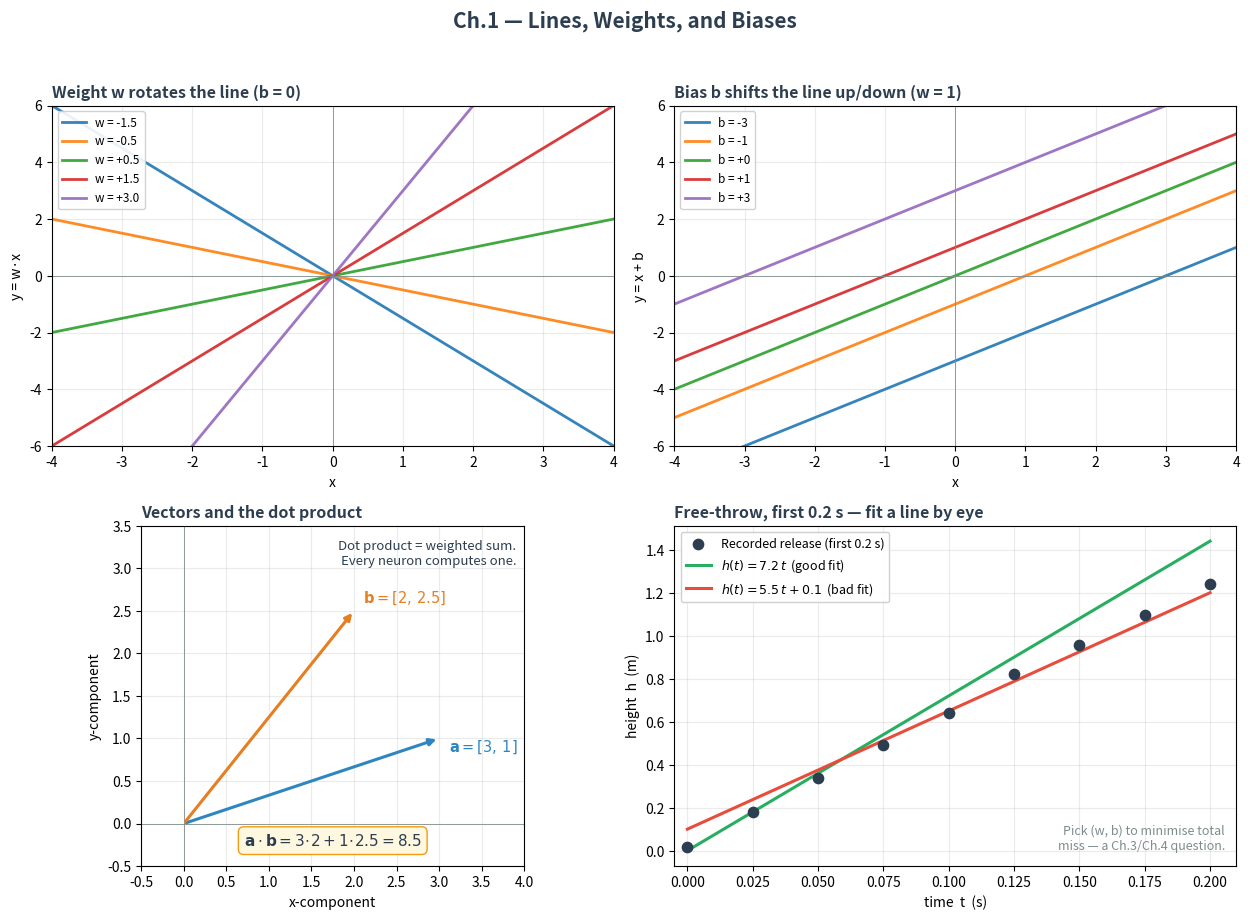

The script that saved this image: (Note: this script raises an exception after producing the figure.)
"""Generate static hero image for Pre-Requisites Ch.1 — Linear Algebra.

Four-panel figure introducing the line y = w*x + b:
  (top-left)   A family of lines varying only w (slope), b fixed at 0.
  (top-right)  A family of lines varying only b (bias), w fixed at 1.
  (bot-left)   Two vectors in R^2 and their dot product as a weighted sum.
  (bot-right)  Free-throw running example: first 0.2 s of ball rise,
               overlaid with a best-guess linear fit h(t) = w*t + b.
"""
import matplotlib
matplotlib.use("Agg")
import matplotlib.pyplot as plt
import matplotlib.patches as mpatches
import numpy as np
from pathlib import Path

DARK   = "#2C3E50"
BLUE   = "#2E86C1"
GREEN  = "#27AE60"
PURPLE = "#8E44AD"
ORANGE = "#E67E22"
RED    = "#E74C3C"
GREY   = "#7F8C8D"
GOLD   = "#F39C12"

fig, axes = plt.subplots(2, 2, figsize=(12.6, 9.2), facecolor="white")
fig.suptitle("Ch.1 — Lines, Weights, and Biases",
             fontsize=15, fontweight="bold", color=DARK, y=0.995)

# ── Top-left: varying slope w ────────────────────────────────────────────
ax = axes[0, 0]
x = np.linspace(-4, 4, 200)
slopes = [-1.5, -0.5, 0.5, 1.5, 3.0]
for w in slopes:
    ax.plot(x, w * x, linewidth=2.0, label=f"w = {w:+.1f}", alpha=0.9)
ax.axhline(0, color=GREY, linewidth=0.6); ax.axvline(0, color=GREY, linewidth=0.6)
ax.set_title("Weight w rotates the line (b = 0)",
             fontsize=11.5, fontweight="bold", color=DARK, loc="left")
ax.set_xlabel("x"); ax.set_ylabel("y = w·x")
ax.legend(fontsize=8.5, loc="upper left", framealpha=0.9)
ax.grid(True, alpha=0.25); ax.set_xlim(-4, 4); ax.set_ylim(-6, 6)

# ── Top-right: varying bias b ────────────────────────────────────────────
ax = axes[0, 1]
biases = [-3, -1, 0, 1, 3]
for b in biases:
    ax.plot(x, 1.0 * x + b, linewidth=2.0, label=f"b = {b:+d}", alpha=0.9)
ax.axhline(0, color=GREY, linewidth=0.6); ax.axvline(0, color=GREY, linewidth=0.6)
ax.set_title("Bias b shifts the line up/down (w = 1)",
             fontsize=11.5, fontweight="bold", color=DARK, loc="left")
ax.set_xlabel("x"); ax.set_ylabel("y = x + b")
ax.legend(fontsize=8.5, loc="upper left", framealpha=0.9)
ax.grid(True, alpha=0.25); ax.set_xlim(-4, 4); ax.set_ylim(-6, 6)

# ── Bottom-left: dot product as weighted sum ─────────────────────────────
ax = axes[1, 0]
a = np.array([3.0, 1.0])
b_vec = np.array([2.0, 2.5])
ax.annotate("", xy=a, xytext=(0, 0),
            arrowprops=dict(arrowstyle="-|>", color=BLUE, lw=2.2))
ax.annotate("", xy=b_vec, xytext=(0, 0),
            arrowprops=dict(arrowstyle="-|>", color=ORANGE, lw=2.2))
ax.text(a[0] + 0.12, a[1] - 0.15, r"$\mathbf{a}=[3,\,1]$",
        fontsize=10.5, color=BLUE, fontweight="bold")
ax.text(b_vec[0] + 0.1, b_vec[1] + 0.1, r"$\mathbf{b}=[2,\,2.5]$",
        fontsize=10.5, color=ORANGE, fontweight="bold")
dot = float(np.dot(a, b_vec))
ax.text(0.5, 0.05,
        r"$\mathbf{a}\cdot\mathbf{b}=3\!\cdot\!2 + 1\!\cdot\!2.5 = "
        + f"{dot:.1f}" + r"$",
        transform=ax.transAxes, fontsize=11, color=DARK,
        ha="center", va="bottom",
        bbox=dict(boxstyle="round,pad=0.35", facecolor="#FFF8E1",
                  edgecolor=GOLD, linewidth=1.0))
ax.text(0.98, 0.96,
        "Dot product = weighted sum.\nEvery neuron computes one.",
        transform=ax.transAxes, fontsize=9.5, color=DARK,
        va="top", ha="right", style="italic")
ax.set_xlim(-0.5, 4); ax.set_ylim(-0.5, 3.5)
ax.axhline(0, color=GREY, linewidth=0.6); ax.axvline(0, color=GREY, linewidth=0.6)
ax.set_title("Vectors and the dot product",
             fontsize=11.5, fontweight="bold", color=DARK, loc="left")
ax.set_xlabel("x-component"); ax.set_ylabel("y-component")
ax.grid(True, alpha=0.25); ax.set_aspect("equal")

# ── Bottom-right: linear fit to first 0.2 s of free-throw ────────────────
ax = axes[1, 1]
rng = np.random.default_rng(17)
t = np.linspace(0, 0.20, 9)
# Ideal: h(t) = v0y * t - 0.5 * g * t^2 ; for small t, nearly linear in t.
v0y, g = 7.2, 9.81
h_true = v0y * t - 0.5 * g * t ** 2
h_obs = h_true + rng.normal(0, 0.015, size=t.shape)
ax.scatter(t, h_obs, s=55, color=DARK, zorder=5,
           label="Recorded release (first 0.2 s)")

# Overlay two candidate lines
for w, b, c, lab in [(v0y, 0.0, GREEN, r"$h(t)=7.2\,t$  (good fit)"),
                     (5.5, 0.1, RED,   r"$h(t)=5.5\,t + 0.1$  (bad fit)")]:
    ax.plot(t, w * t + b, color=c, linewidth=2.2, label=lab)

ax.set_title("Free-throw, first 0.2 s — fit a line by eye",
             fontsize=11.5, fontweight="bold", color=DARK, loc="left")
ax.set_xlabel("time  t  (s)"); ax.set_ylabel("height  h  (m)")
ax.legend(fontsize=9, loc="upper left", framealpha=0.92)
ax.grid(True, alpha=0.25); ax.set_xlim(-0.005, 0.21)
ax.text(0.98, 0.04,
        "Pick (w, b) to minimise total\nmiss — a Ch.3/Ch.4 question.",
        transform=ax.transAxes, fontsize=9, color=GREY,
        ha="right", va="bottom", style="italic")

fig.tight_layout(rect=(0, 0, 1, 0.97))
out = Path(__file__).resolve().parent / "ch01-lines-and-biases.png"
fig.savefig(out, dpi=150, bbox_inches="tight", facecolor="white")
print(f"wrote {out}")
